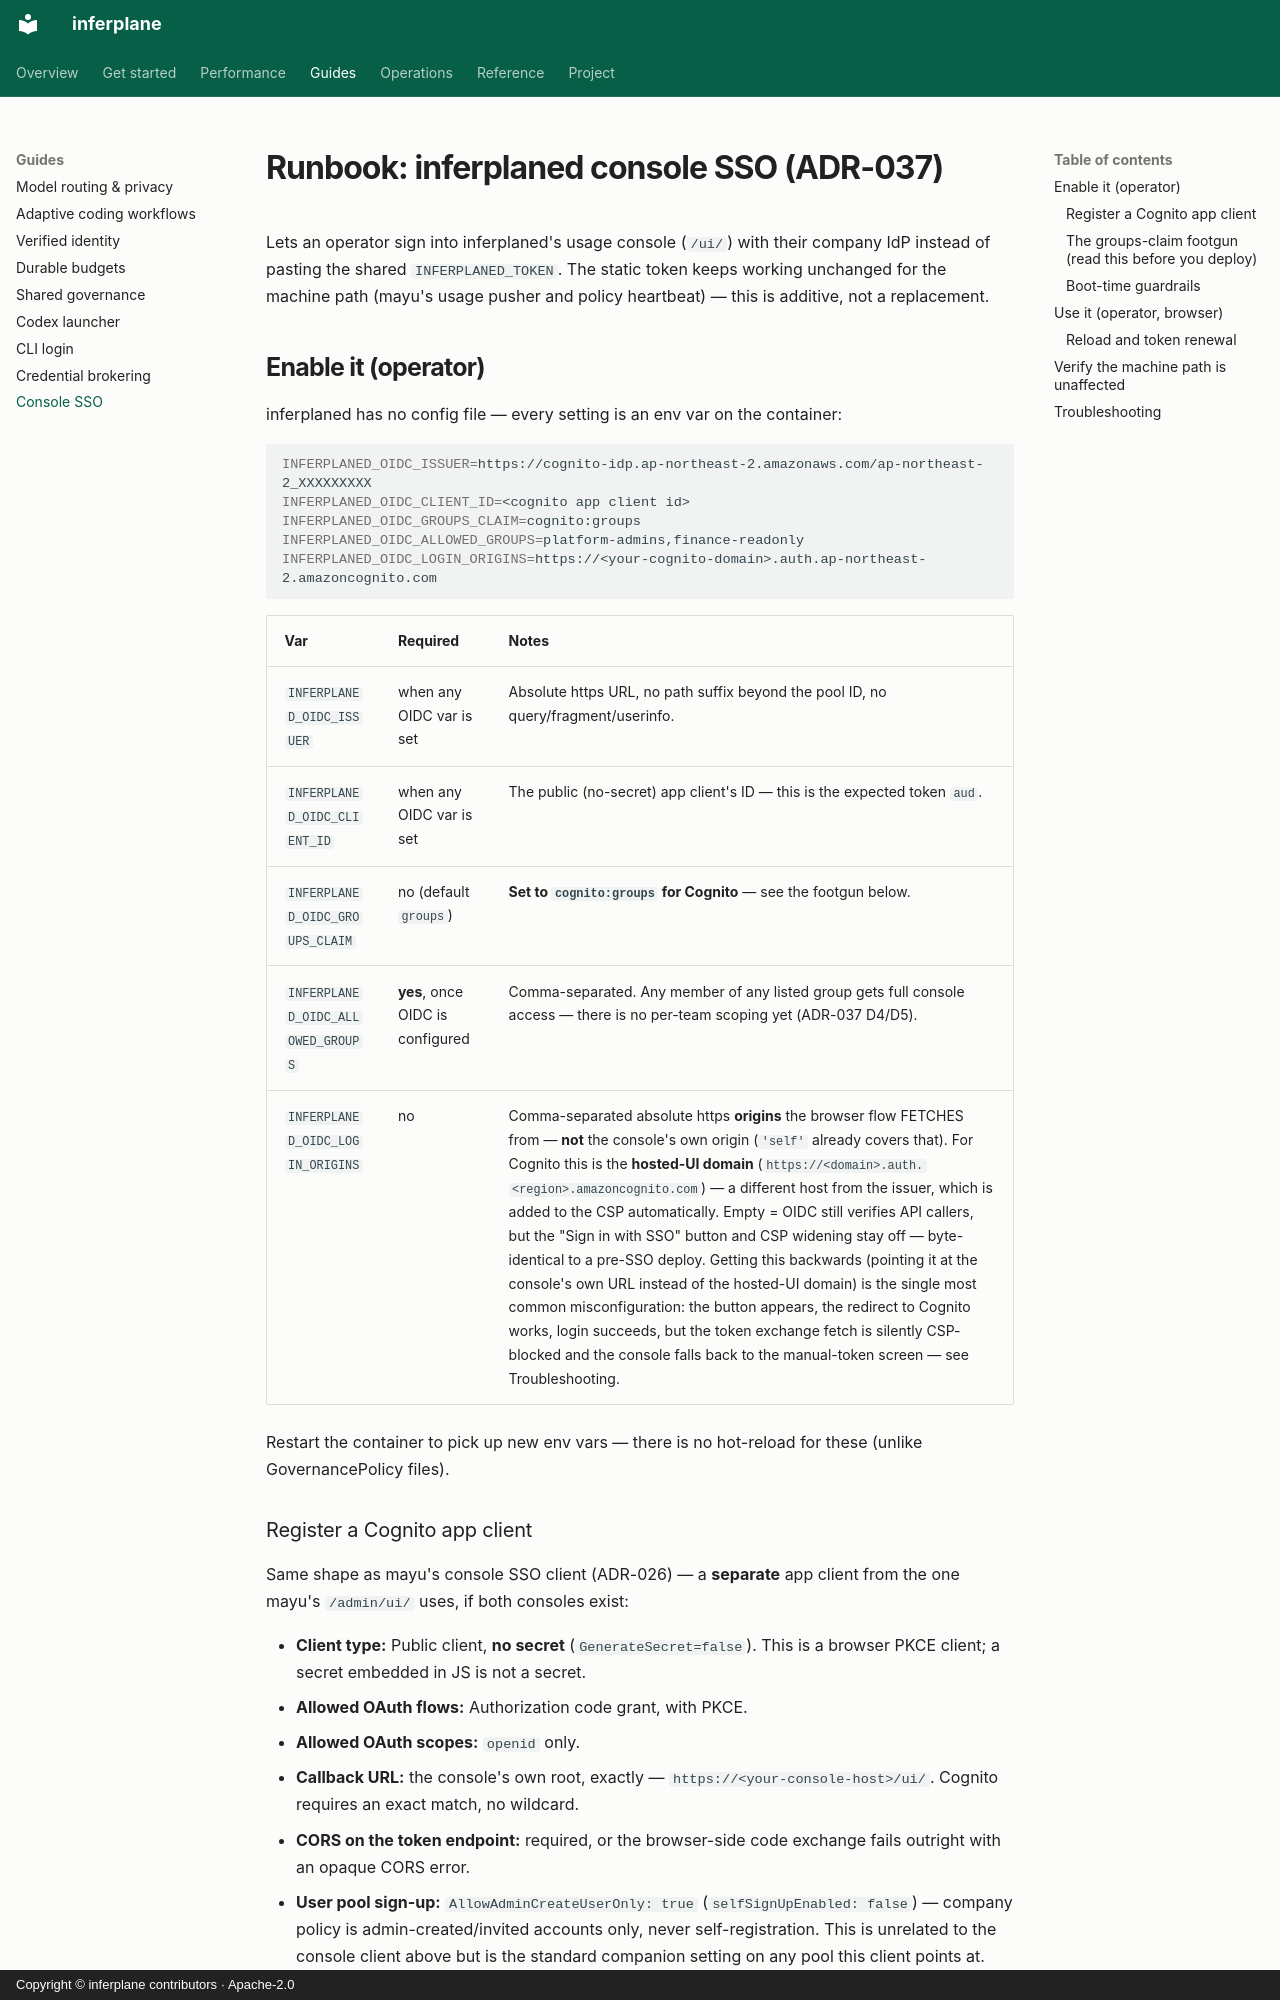

repository: inferplane/inferplane · page: runbooks/inferplaned-console-sso/index.html · generator: mkdocs · copyright: Copyright © inferplane contributors · Apache-2.0

# Runbook: inferplaned console SSO (ADR-037)

Lets an operator sign into inferplaned's usage console (`/ui/`) with their
company IdP instead of pasting the shared `INFERPLANED_TOKEN`. The static
token keeps working unchanged for the machine path (mayu's usage pusher and
policy heartbeat) — this is additive, not a replacement.

## Enable it (operator)

inferplaned has no config file — every setting is an env var on the
container:

```bash
INFERPLANED_OIDC_ISSUER=https://cognito-idp.ap-northeast-2.amazonaws.com/ap-northeast-2_XXXXXXXXX
INFERPLANED_OIDC_CLIENT_ID=<cognito app client id>
INFERPLANED_OIDC_GROUPS_CLAIM=cognito:groups
INFERPLANED_OIDC_ALLOWED_GROUPS=platform-admins,finance-readonly
INFERPLANED_OIDC_LOGIN_ORIGINS=https://<your-cognito-domain>.auth.ap-northeast-2.amazoncognito.com
```

| Var | Required | Notes |
|---|---|---|
| `INFERPLANED_OIDC_ISSUER` | when any OIDC var is set | Absolute https URL, no path suffix beyond the pool ID, no query/fragment/userinfo. |
| `INFERPLANED_OIDC_CLIENT_ID` | when any OIDC var is set | The public (no-secret) app client's ID — this is the expected token `aud`. |
| `INFERPLANED_OIDC_GROUPS_CLAIM` | no (default `groups`) | **Set to `cognito:groups` for Cognito** — see the footgun below. |
| `INFERPLANED_OIDC_ALLOWED_GROUPS` | **yes**, once OIDC is configured | Comma-separated. Any member of any listed group gets full console access — there is no per-team scoping yet (ADR-037 D4/D5). |
| `INFERPLANED_OIDC_LOGIN_ORIGINS` | no | Comma-separated absolute https **origins** the browser flow FETCHES from — **not** the console's own origin (`'self'` already covers that). For Cognito this is the **hosted-UI domain** (`https://<domain>.auth.<region>.amazoncognito.com`) — a different host from the issuer, which is added to the CSP automatically. Empty = OIDC still verifies API callers, but the "Sign in with SSO" button and CSP widening stay off — byte-identical to a pre-SSO deploy. Getting this backwards (pointing it at the console's own URL instead of the hosted-UI domain) is the single most common misconfiguration: the button appears, the redirect to Cognito works, login succeeds, but the token exchange fetch is silently CSP-blocked and the console falls back to the manual-token screen — see Troubleshooting. |

Restart the container to pick up new env vars — there is no hot-reload for
these (unlike GovernancePolicy files).
